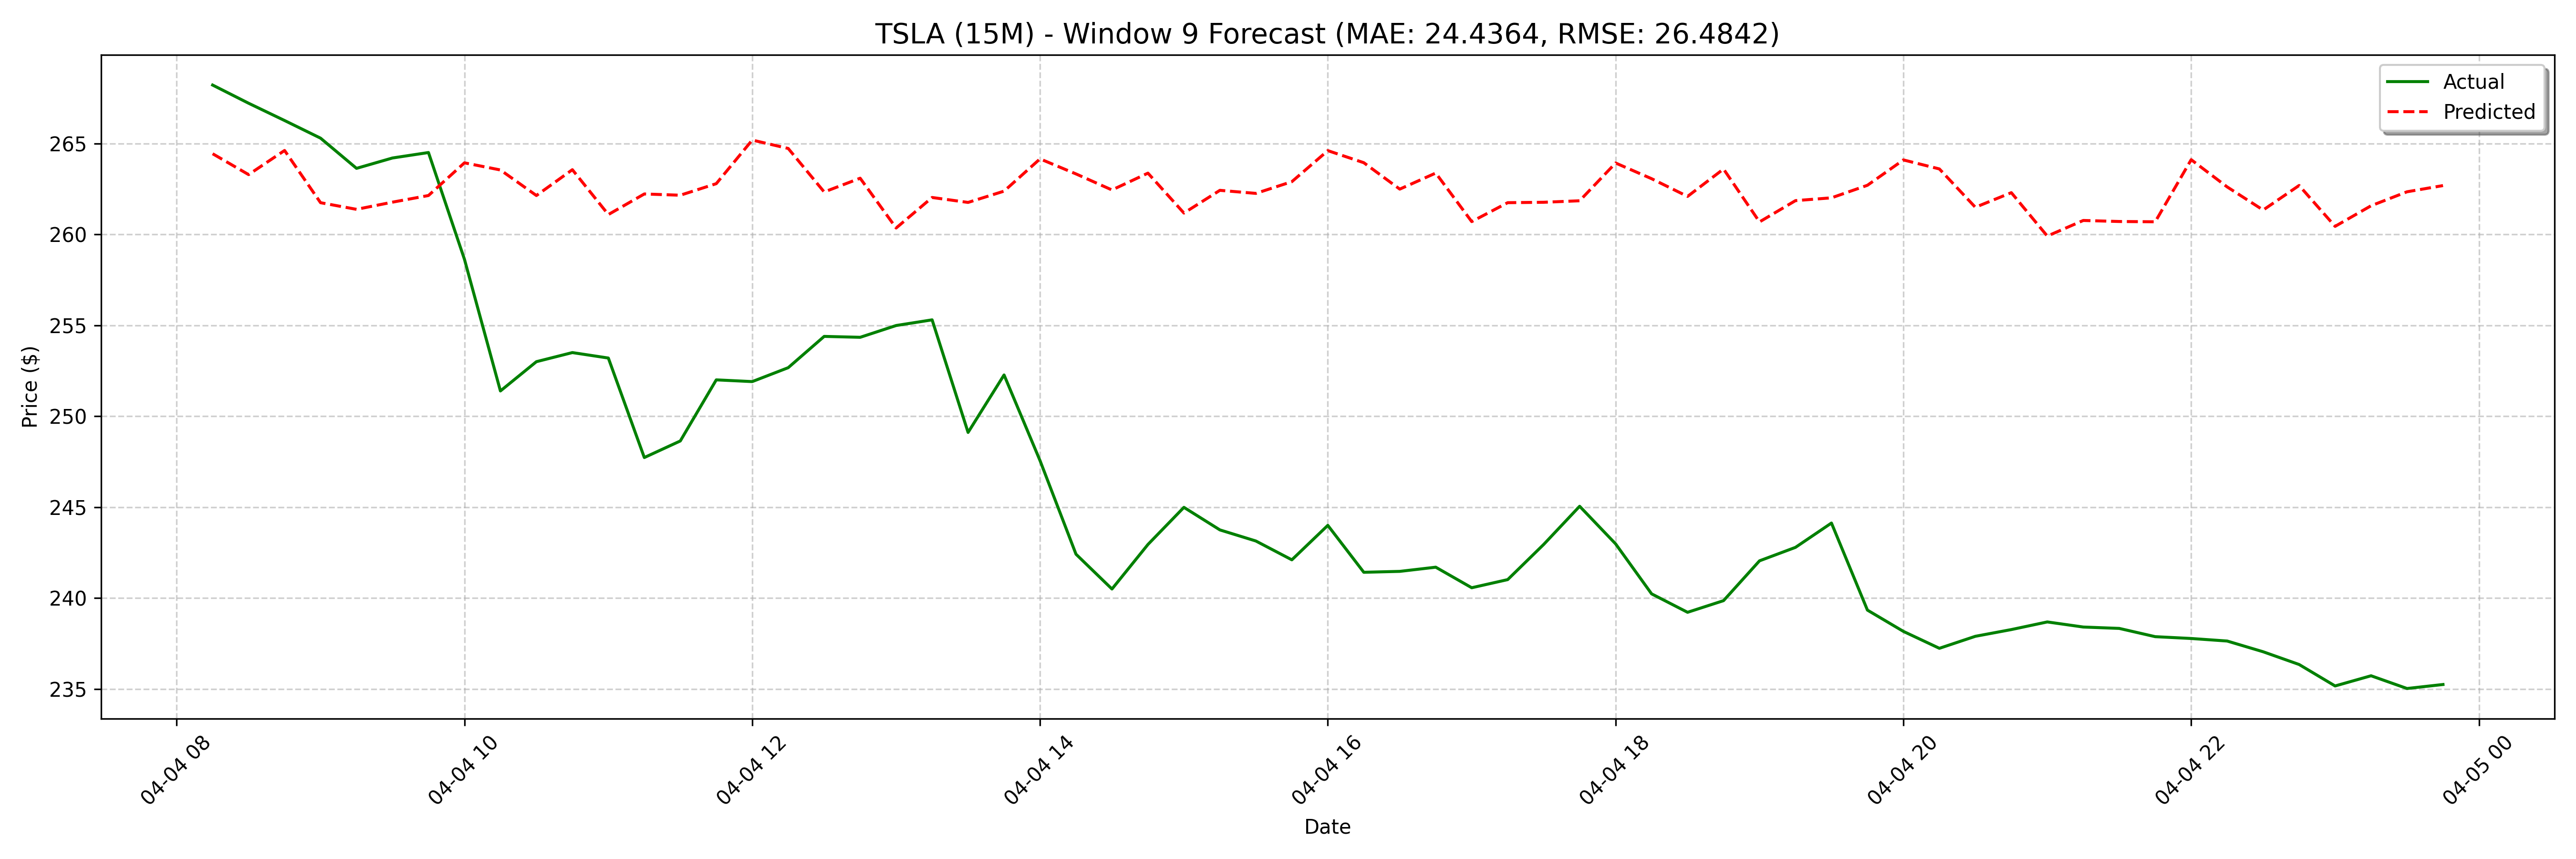

The table this chart was drawn from, first rows:
date, actual, forecast
2025-04-04 08:15:00, 268.2, 264.4
2025-04-04 08:30:00, 267.2, 263.3
2025-04-04 08:45:00, 266.3, 264.6
2025-04-04 09:00:00, 265.3, 261.7
2025-04-04 09:15:00, 263.6, 261.4
2025-04-04 09:30:00, 264.2, 261.8
2025-04-04 09:45:00, 264.5, 262.1
2025-04-04 10:00:00, 258.6, 263.9
2025-04-04 10:15:00, 251.4, 263.5
2025-04-04 10:30:00, 253.0, 262.1
2025-04-04 10:45:00, 253.5, 263.6
2025-04-04 11:00:00, 253.2, 261.1
2025-04-04 11:15:00, 247.7, 262.2
2025-04-04 11:30:00, 248.6, 262.2
2025-04-04 11:45:00, 252.0, 262.8
2025-04-04 12:00:00, 251.9, 265.2
2025-04-04 12:15:00, 252.7, 264.7
2025-04-04 12:30:00, 254.4, 262.3
2025-04-04 12:45:00, 254.3, 263.1
2025-04-04 13:00:00, 255, 260.3
2025-04-04 13:15:00, 255.3, 262
2025-04-04 13:30:00, 249.1, 261.8
2025-04-04 13:45:00, 252.3, 262.4
2025-04-04 14:00:00, 247.6, 264.2
2025-04-04 14:15:00, 242.4, 263.3
2025-04-04 14:30:00, 240.5, 262.4
2025-04-04 14:45:00, 242.9, 263.4
2025-04-04 15:00:00, 245, 261.2
2025-04-04 15:15:00, 243.8, 262.4
2025-04-04 15:30:00, 243.1, 262.3
2025-04-04 15:45:00, 242.1, 262.9
2025-04-04 16:00:00, 244.0, 264.6
2025-04-04 16:15:00, 241.4, 263.9
2025-04-04 16:30:00, 241.5, 262.5
2025-04-04 16:45:00, 241.7, 263.4
2025-04-04 17:00:00, 240.6, 260.7
2025-04-04 17:15:00, 241, 261.7
2025-04-04 17:30:00, 242.9, 261.8
2025-04-04 17:45:00, 245.1, 261.8
2025-04-04 18:00:00, 243, 263.9
2025-04-04 18:15:00, 240.2, 263.1
2025-04-04 18:30:00, 239.2, 262.1
2025-04-04 18:45:00, 239.9, 263.6
2025-04-04 19:00:00, 242.1, 260.7
2025-04-04 19:15:00, 242.8, 261.9
2025-04-04 19:30:00, 244.1, 262
2025-04-04 19:45:00, 239.3, 262.7
2025-04-04 20:00:00, 238.2, 264.1
2025-04-04 20:15:00, 237.2, 263.6
2025-04-04 20:30:00, 237.9, 261.5
2025-04-04 20:45:00, 238.3, 262.3
2025-04-04 21:00:00, 238.7, 259.9
2025-04-04 21:15:00, 238.4, 260.8
2025-04-04 21:30:00, 238.3, 260.7
2025-04-04 21:45:00, 237.9, 260.7
2025-04-04 22:00:00, 237.8, 264.1
2025-04-04 22:15:00, 237.6, 262.6
2025-04-04 22:30:00, 237.1, 261.3
2025-04-04 22:45:00, 236.3, 262.7
2025-04-04 23:00:00, 235.2, 260.4
... 68 more rows
